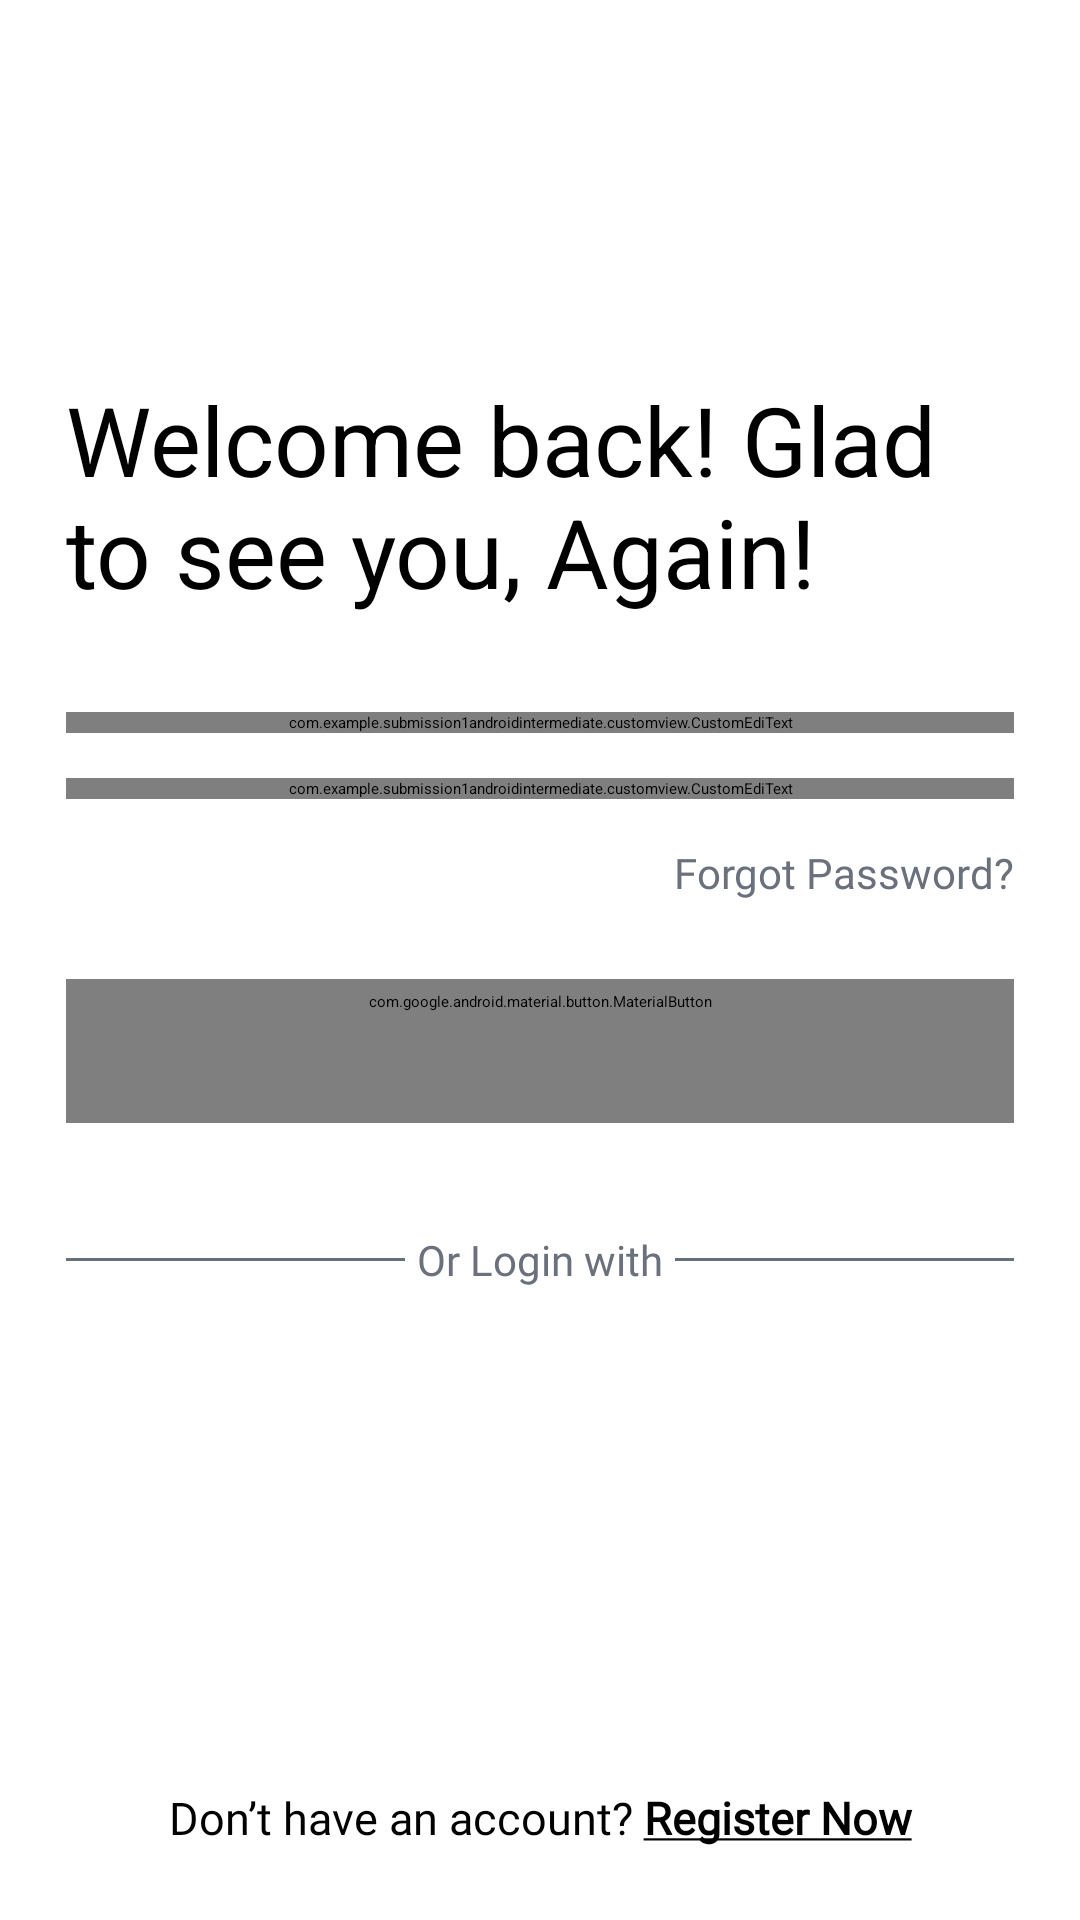

Layout XML and referenced resources for this Android screen:
<!-- AndroidManifest.xml: application theme Theme.App.Starting -->
<!-- res/layout/fragment_login.xml -->
<?xml version="1.0" encoding="utf-8"?>
<androidx.constraintlayout.widget.ConstraintLayout xmlns:android="http://schemas.android.com/apk/res/android"
    xmlns:app="http://schemas.android.com/apk/res-auto"
    xmlns:tools="http://schemas.android.com/tools"
    android:layout_width="match_parent"
    android:layout_height="match_parent"
    android:paddingHorizontal="@dimen/margin_22"
    tools:context=".ui.login.LoginFragment">

    <TextView
        android:id="@+id/tv_register"
        style="@style/WelcomeText.Black"
        android:layout_width="match_parent"
        android:layout_height="wrap_content"
        android:layout_marginTop="125dp"
        android:text="@string/label_welcome_sign_in"
        app:layout_constraintStart_toStartOf="parent"
        app:layout_constraintTop_toTopOf="parent" />


    <com.example.submission1androidintermediate.customview.CustomEdiText
        android:id="@+id/etFormEmail"
        android:layout_width="match_parent"
        android:layout_height="wrap_content"
        android:layout_marginTop="32dp"
        app:layout_constraintStart_toStartOf="parent"
        app:layout_constraintTop_toBottomOf="@id/tv_register" />

    <com.example.submission1androidintermediate.customview.CustomEdiText
        android:id="@+id/etFormPassword"
        android:layout_width="match_parent"
        android:layout_height="wrap_content"
        android:layout_marginTop="15dp"
        app:layout_constraintStart_toStartOf="parent"
        app:layout_constraintTop_toBottomOf="@id/etFormEmail" />

    <TextView
        android:layout_width="wrap_content"
        android:layout_height="wrap_content"
        android:layout_marginTop="15dp"
        android:fontFamily="@font/urbanist_semibold"
        android:text="@string/label_forgot_password"
        android:textColor="@color/darkGrey"
        android:textSize="@dimen/text_size_14"
        app:layout_constraintEnd_toEndOf="parent"
        app:layout_constraintTop_toBottomOf="@id/etFormPassword" />

    <TextView
        android:id="@+id/tv_register_with"
        android:layout_width="wrap_content"
        android:layout_height="wrap_content"
        android:layout_marginTop="36dp"
        android:fontFamily="@font/urbanist_semibold"
        android:text="@string/label_login_with"
        android:textColor="@color/darkGrey"
        android:textSize="@dimen/text_size_14"
        app:layout_constraintEnd_toEndOf="parent"
        app:layout_constraintStart_toStartOf="parent"
        app:layout_constraintTop_toBottomOf="@id/btn_login" />

    <View
        android:layout_width="0dp"
        android:layout_height="1dp"
        android:layout_marginEnd="4dp"
        android:background="@color/blackGrey"
        android:foregroundGravity="center_vertical"
        app:layout_constraintBottom_toBottomOf="@+id/tv_register_with"
        app:layout_constraintEnd_toStartOf="@id/tv_register_with"
        app:layout_constraintStart_toStartOf="parent"
        app:layout_constraintTop_toTopOf="@id/tv_register_with" />

    <View
        android:layout_width="0dp"
        android:layout_height="1dp"
        android:layout_marginStart="4dp"
        android:background="@color/blackGrey"
        android:foregroundGravity="center_vertical"
        app:layout_constraintBottom_toBottomOf="@+id/tv_register_with"
        app:layout_constraintEnd_toEndOf="parent"
        app:layout_constraintStart_toEndOf="@id/tv_register_with"
        app:layout_constraintTop_toTopOf="@id/tv_register_with" />

    <com.google.android.material.button.MaterialButton
        android:id="@+id/btn_login"
        style="@style/BaseButton.Black"
        android:layout_width="match_parent"
        android:layout_height="wrap_content"
        android:layout_marginTop="60dp"
        android:enabled="false"
        android:fontFamily="@font/urbanist_semibold"
        android:text="@string/label_login"
        android:textSize="@dimen/text_size_15"
        app:layout_constraintStart_toStartOf="parent"
        app:layout_constraintTop_toBottomOf="@id/etFormPassword" />

    <TextView
        android:id="@+id/tv_register_now"
        android:layout_width="match_parent"
        android:layout_height="wrap_content"
        android:layout_marginBottom="24dp"
        android:fontFamily="@font/urbanist_regular"
        android:gravity="center_horizontal"
        android:text="@string/label_register_now"
        android:textColor="@color/black"
        android:textSize="@dimen/text_size_15"
        app:layout_constraintBottom_toBottomOf="parent"
        app:layout_constraintEnd_toEndOf="parent"
        app:layout_constraintStart_toStartOf="parent" />
    <include
        android:id="@+id/layout_progress_bar"
        layout="@layout/progressbar_indicator"
        android:layout_width="wrap_content"
        android:layout_height="wrap_content"
        app:layout_constraintBottom_toBottomOf="parent"
        app:layout_constraintEnd_toEndOf="parent"
        app:layout_constraintHorizontal_bias="0.5"
        app:layout_constraintStart_toStartOf="parent"
        app:layout_constraintTop_toTopOf="parent" />

</androidx.constraintlayout.widget.ConstraintLayout>
<!-- res/layout/progressbar_indicator.xml (included above) -->
<?xml version="1.0" encoding="utf-8"?>
<LinearLayout xmlns:android="http://schemas.android.com/apk/res/android"
    android:layout_width="wrap_content"
    android:layout_height="wrap_content"
    xmlns:app="http://schemas.android.com/apk/res-auto">

    <com.google.android.material.progressindicator.CircularProgressIndicator
        android:id="@+id/progress_circular"
        android:layout_width="wrap_content"
        android:layout_height="wrap_content"
        android:indeterminate="true"
        app:indicatorColor="@color/grey"
        app:indicatorSize="60dp"
        app:trackColor="@color/black"
        android:visibility="invisible"
        app:trackThickness="@dimen/margin_22"
        />
</LinearLayout>
<!-- resources referenced by this layout -->
<resources>
  <color name="black">#FF000000</color>
  <color name="blackGrey">#66707A</color>
  <color name="darkGrey">#6A707C</color>
  <color name="grey">#8391A1</color>
  <dimen name="margin_22">22dp</dimen>
  <dimen name="text_size_14">14sp</dimen>
  <dimen name="text_size_15">15sp</dimen>
  <string name="label_forgot_password">Forgot Password?</string>
  <string name="label_login">Login</string>
  <string name="label_login_with">Or Login with</string>
  <string name="label_register_now">Don’t have an account? <b><u>Register Now</u></b></string>
  <string name="label_welcome_sign_in">Welcome back! Glad to see you, Again!</string>
  <style name="BaseButton.Black" parent="BaseButton">
          <item name="android:textColor">@color/button_text_color</item>
          <item name="android:background">@drawable/rounded_button_black</item>
          <item name="backgroundTint">@color/button_color_background</item>
      </style>
  <style name="WelcomeText.Black">
          <item name="android:textColor">@color/black</item>
  
      </style>
  <style name="Theme.App.Starting" parent="Theme.SplashScreen">
          
          <item name="windowSplashScreenBackground">@color/black</item>
  
          
          
          <item name="windowSplashScreenAnimationDuration">200</item>
  
          
          
          <item name="postSplashScreenTheme">@style/Theme.Submission1AndroidIntermediate</item>
      </style>
  <style name="BaseButton" parent="Widget.MaterialComponents.Button">
          <item name="android:textSize">@dimen/text_size_15</item>
      </style>
  <!-- drawable rounded_button_black (drawable) -->
  <?xml version="1.0" encoding="utf-8"?>
  <shape xmlns:android="http://schemas.android.com/apk/res/android"
      android:shape="rectangle">
  
  
      <solid
          android:color="@color/black"/>
  
      <corners
          android:radius="10dp"/>
  
      <padding
          android:left="20dp"
          android:top="10dp"
          android:right="20dp"
          android:bottom="10dp" >
  
      </padding>
  </shape>
  <style name="Theme.Submission1AndroidIntermediate" parent="Theme.MaterialComponents.Light.NoActionBar">
          
          <item name="colorPrimary">@color/black</item>
          <item name="colorPrimaryVariant">@color/purple_700</item>
          <item name="colorOnPrimary">@color/white</item>
          
          <item name="colorSecondary">@color/teal_200</item>
          <item name="colorSecondaryVariant">@color/teal_700</item>
          <item name="colorOnSecondary">@color/black</item>
          
          <item name="android:windowDrawsSystemBarBackgrounds">false</item>
          <item name="android:windowTranslucentStatus">true</item>
          
      </style>
  <color name="purple_700">#FF3700B3</color>
  <color name="white">#FFFFFFFF</color>
  <color name="teal_200">#FF03DAC5</color>
  <color name="teal_700">#FF018786</color>
</resources>
